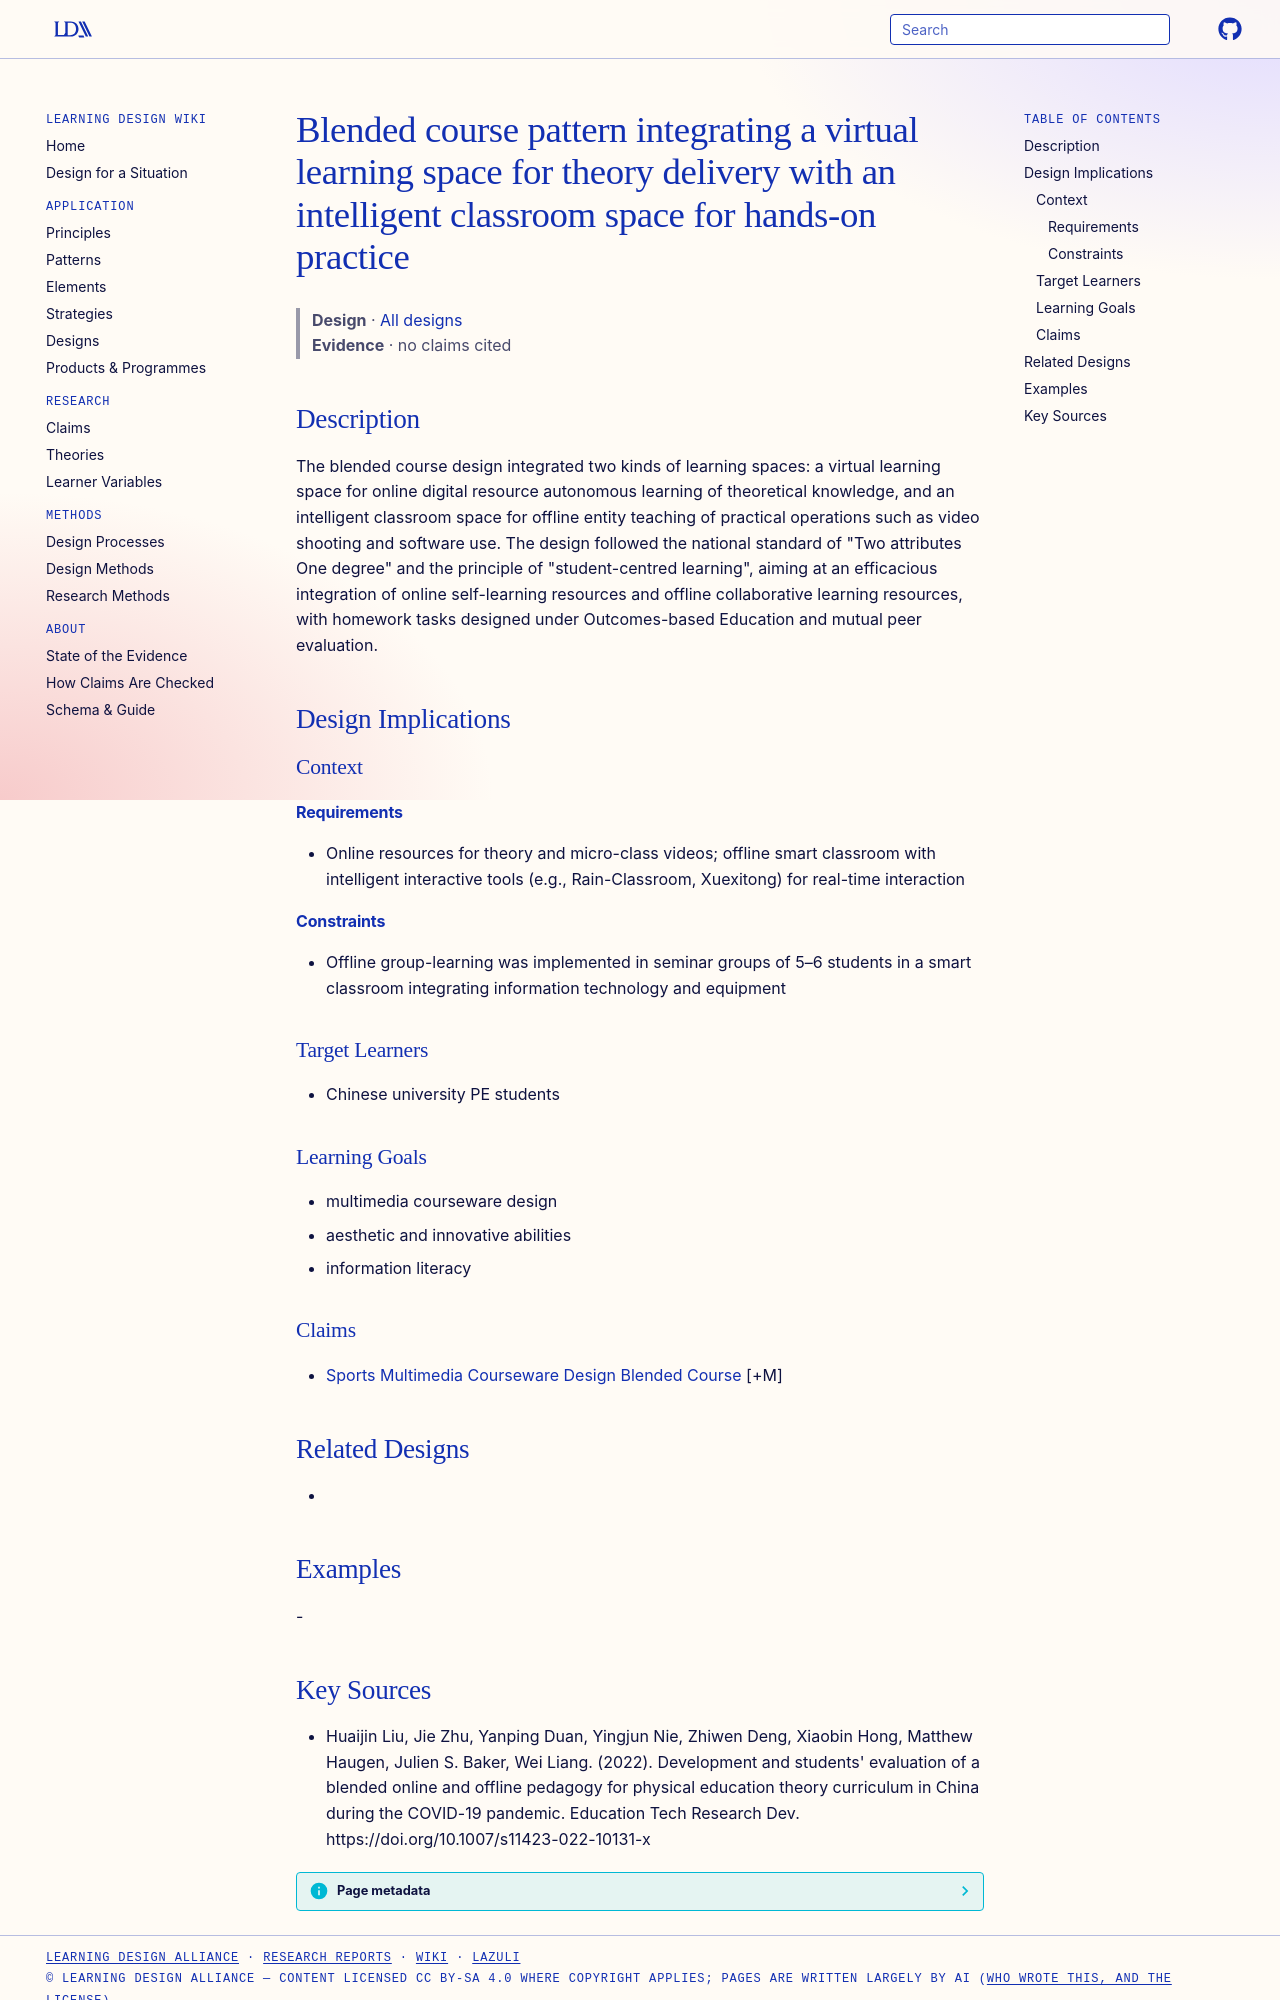

repository: Learning-Design-Alliance/learning-wiki · page: designs/blended-virtual-and-smart-classroom-spaces/index.html · generator: mkdocs

---
type: design
id: blended-virtual-and-smart-classroom-spaces
title: Blended course pattern integrating a virtual learning space for theory delivery with an intelligent classroom space for hands-on practice
description: "The blended course design integrated two kinds of learning spaces: a virtual learning space for online digital resource autonomous learning of theoretical knowledge, and an intelligent classroom space for offline enti..."
status: review
generated:
  by: "process:settle-candidates"
  at: 2026-10-29
sources:
  - id: huaijin-liu-2022
    resource: "https://doi.org/10.1007/s11423-022-10131-x"
    title: "Huaijin Liu, Jie Zhu, Yanping Duan, Yingjun Nie, Zhiwen Deng, Xiaobin Hong, Matthew Haugen, Julien S. Baker, Wei Liang. (2022). Development and students' evaluation of a blended online and offline pedagogy for physical education theory curriculum in China during the COVID-19 pandemic. Education Tech Research Dev. https://doi.org/10.1007/s11423-022-10131-x"
    author: Huaijin Liu, Jie Zhu, Yanping Duan, Yingjun Nie, Zhiwen Deng, Xiaobin Hong, Matthew Haugen, Julien S. Baker, Wei Liang
---

# Blended course pattern integrating a virtual learning space for theory delivery with an intelligent classroom space for hands-on practice

> **Design** · [All designs](index.md)
> **Evidence** · no claims cited

## Description
The blended course design integrated two kinds of learning spaces: a virtual learning space for online digital resource autonomous learning of theoretical knowledge, and an intelligent classroom space for offline entity teaching of practical operations such as video shooting and software use. The design followed the national standard of "Two attributes One degree" and the principle of "student-centred learning", aiming at an efficacious integration of online self-learning resources and offline collaborative learning resources, with homework tasks designed under Outcomes-based Education and mutual peer evaluation.

## Design Implications

### Context
#### Requirements
- Online resources for theory and micro-class videos; offline smart classroom with intelligent interactive tools (e.g., Rain-Classroom, Xuexitong) for real-time interaction
#### Constraints
- Offline group-learning was implemented in seminar groups of 5–6 students in a smart classroom integrating information technology and equipment

### Target Learners
- Chinese university PE students

### Learning Goals
- multimedia courseware design
- aesthetic and innovative abilities
- information literacy

### Claims
- [Sports Multimedia Courseware Design Blended Course](sports-multimedia-courseware-design-blended-course.md) [+M]

## Related Designs
- 

## Examples
-
